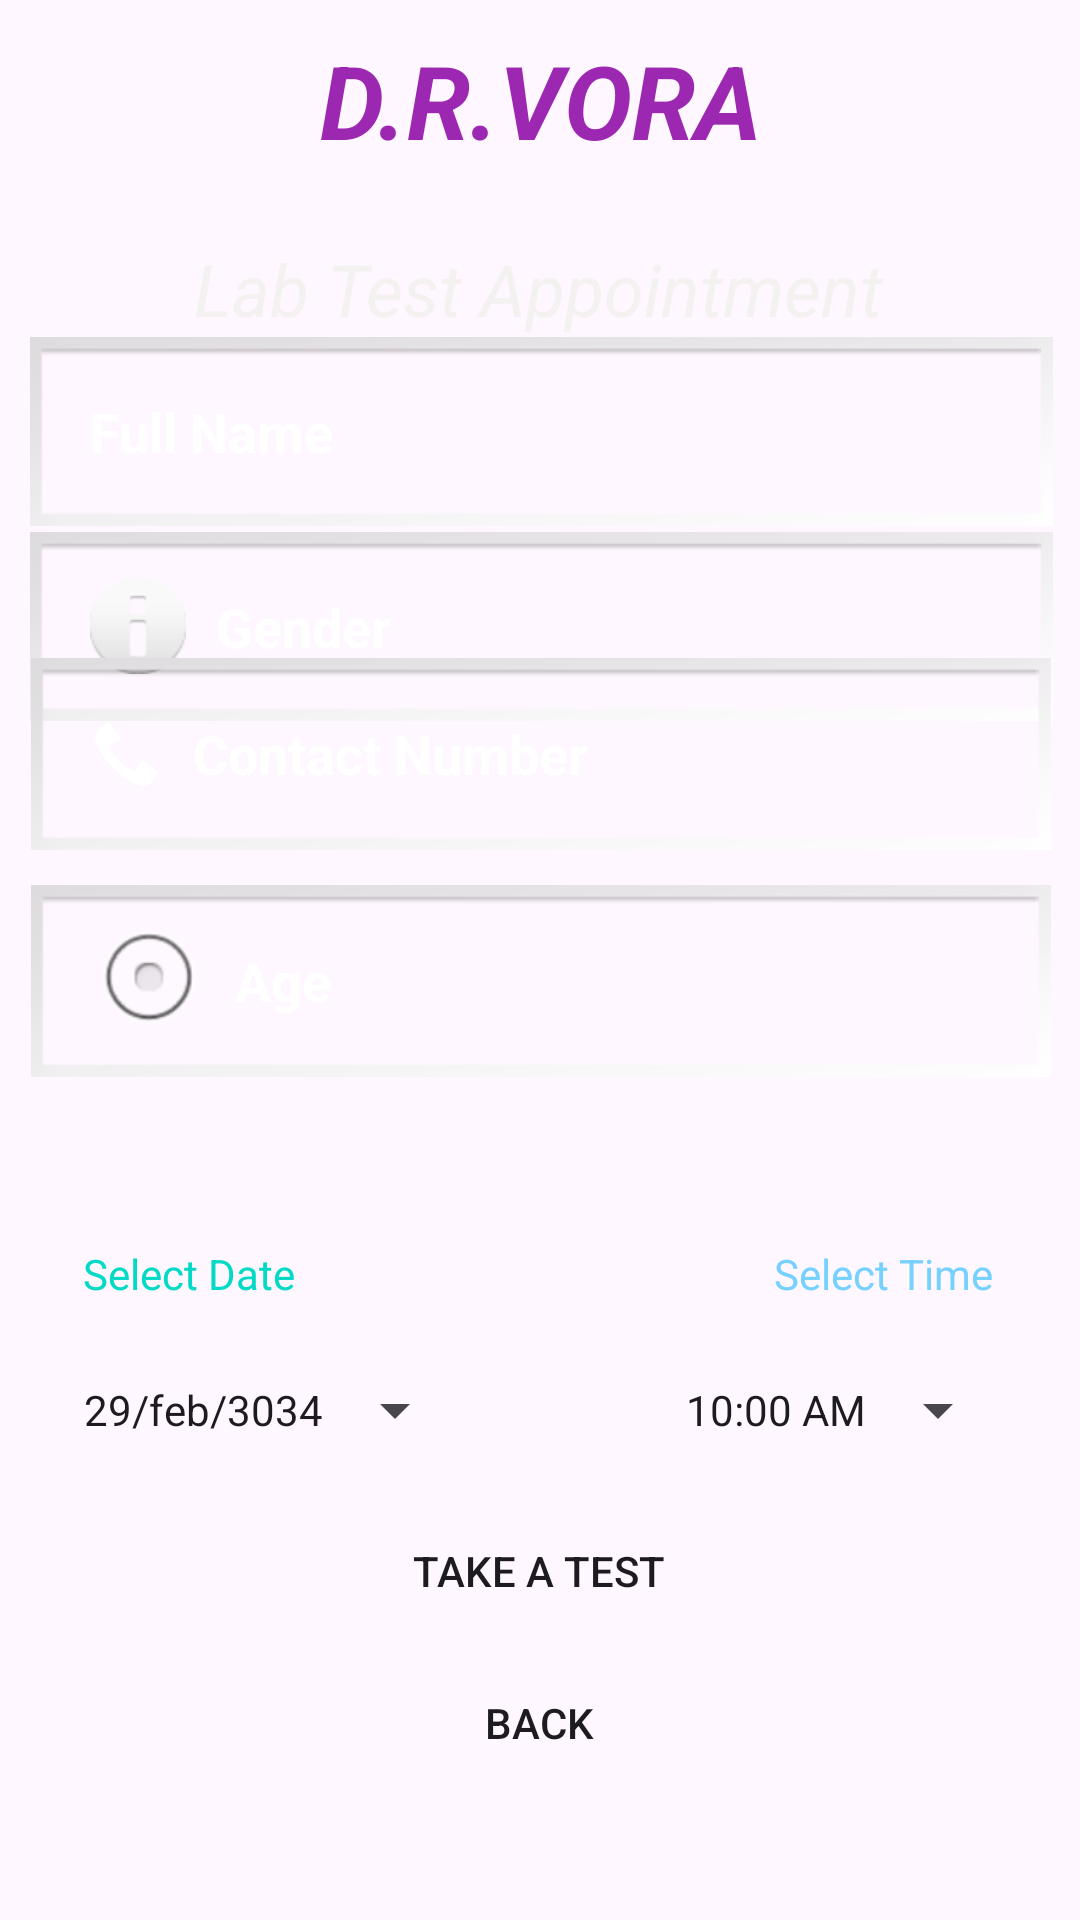

This screen was rendered from an Android layout file. Write that file and the resources it references.
<!-- AndroidManifest.xml: application theme Theme.MAD_PROJECT_GENDER -->
<!-- res/layout/activity_lab_book_appointment.xml -->
<?xml version="1.0" encoding="utf-8"?>
<androidx.constraintlayout.widget.ConstraintLayout xmlns:android="http://schemas.android.com/apk/res/android"
    xmlns:app="http://schemas.android.com/apk/res-auto"
    xmlns:tools="http://schemas.android.com/tools"
    android:layout_width="match_parent"
    android:layout_height="match_parent"
    tools:context=".BookAppointmentActivity"
    android:background="@drawable/background">

    <EditText
        android:id="@+id/editTextlabAppAddress"
        android:layout_width="341dp"
        android:layout_height="63dp"
        android:layout_marginBottom="372dp"
        android:background="@android:drawable/gallery_thumb"
        android:drawableLeft="@android:drawable/ic_dialog_info"
        android:drawablePadding="10dp"
        android:ems="10"
        android:hint="Gender"
        android:inputType="textEmailAddress"
        android:paddingLeft="20dp"
        android:paddingTop="10dp"
        android:paddingRight="10dp"
        android:paddingBottom="10dp"
        android:textColor="@color/white"
        android:textColorHint="@color/white"
        android:textStyle="bold"
        app:layout_constraintBottom_toBottomOf="parent"
        app:layout_constraintEnd_toEndOf="parent"
        app:layout_constraintHorizontal_bias="0.528"
        app:layout_constraintStart_toStartOf="parent"
        app:layout_constraintTop_toBottomOf="@+id/editTextlabAppFullName"
        app:layout_constraintVertical_bias="0.07"
        tools:ignore="DuplicateIds" />

    <TextView
        android:id="@+id/textView"
        android:layout_width="wrap_content"
        android:layout_height="wrap_content"
        android:text="D.R.VORA"
        android:textColor="#9C27B0"
        android:textSize="34sp"
        android:textStyle="bold|italic"
        app:layout_constraintBottom_toBottomOf="parent"
        app:layout_constraintEnd_toEndOf="parent"
        app:layout_constraintStart_toStartOf="parent"
        app:layout_constraintTop_toTopOf="parent"
        app:layout_constraintVertical_bias="0.018" />

    <TextView
        android:id="@+id/textView2"
        android:layout_width="wrap_content"
        android:layout_height="wrap_content"
        android:layout_marginTop="10dp"
        android:text=" Lab Test Appointment "
        android:textColor="#F4F1F1"
        android:textSize="24sp"
        android:textStyle="italic"
        app:layout_constraintBottom_toBottomOf="parent"
        app:layout_constraintEnd_toEndOf="parent"
        app:layout_constraintHorizontal_bias="0.497"
        app:layout_constraintStart_toStartOf="parent"
        app:layout_constraintTop_toBottomOf="@+id/textView"
        app:layout_constraintVertical_bias="0.026" />

    <EditText
        android:id="@+id/editTextlabAppFullName"
        android:layout_width="341dp"
        android:layout_height="63dp"
        android:layout_marginBottom="464dp"
        android:background="@android:drawable/gallery_thumb"
        android:drawableLeft="@drawable/ic_baseline_person_24"
        android:drawablePadding="10dp"
        android:ems="10"
        android:hint="Full Name"
        android:inputType="text"
        android:paddingLeft="20dp"
        android:paddingTop="10dp"
        android:paddingRight="10dp"
        android:paddingBottom="10dp"
        android:textColor="@color/white"
        android:textColorHint="@color/white"
        android:textStyle="bold"
        app:layout_constraintBottom_toBottomOf="parent"
        app:layout_constraintEnd_toEndOf="parent"
        app:layout_constraintHorizontal_bias="0.528"
        app:layout_constraintStart_toStartOf="parent"
        app:layout_constraintTop_toBottomOf="@+id/textView2"
        app:layout_constraintVertical_bias="0.182"
        tools:ignore="DuplicateIds" />

    <EditText
        android:id="@+id/editTextlabAppContactNo"
        android:layout_width="340dp"
        android:layout_height="64dp"
        android:layout_marginBottom="254dp"
        android:background="@android:drawable/gallery_thumb"
        android:drawableLeft="@android:drawable/stat_sys_phone_call"
        android:drawablePadding="10dp"
        android:ems="10"
        android:hint="Contact Number"
        android:inputType="text|phone"
        android:paddingLeft="20dp"
        android:paddingTop="10dp"
        android:paddingRight="10dp"
        android:paddingBottom="10dp"
        android:textColor="@color/white"
        android:textColorHint="@color/white"
        android:textStyle="bold"
        app:layout_constraintBottom_toBottomOf="parent"
        app:layout_constraintEnd_toEndOf="parent"
        app:layout_constraintHorizontal_bias="0.521"
        app:layout_constraintStart_toStartOf="parent"
        app:layout_constraintTop_toBottomOf="@+id/editTextlabAppFullName"
        app:layout_constraintVertical_bias="0.3"
        tools:ignore="DuplicateIds" />

    <EditText
        android:id="@+id/editTextlabAppFees"
        android:layout_width="340dp"
        android:layout_height="64dp"
        android:layout_marginBottom="192dp"
        android:background="@android:drawable/gallery_thumb"
        android:drawableLeft="@android:drawable/btn_radio"
        android:drawablePadding="10dp"
        android:ems="10"
        android:hint="Age"
        android:inputType="text|number"
        android:paddingLeft="20dp"
        android:paddingTop="10dp"
        android:paddingRight="10dp"
        android:paddingBottom="10dp"
        android:textColor="@color/white"
        android:textColorHint="@color/white"
        android:textStyle="bold"
        app:layout_constraintBottom_toBottomOf="parent"
        app:layout_constraintEnd_toEndOf="parent"
        app:layout_constraintHorizontal_bias="0.521"
        app:layout_constraintStart_toStartOf="parent"
        app:layout_constraintTop_toBottomOf="@+id/editTextlabAppContactNo"
        app:layout_constraintVertical_bias="0.117"
        tools:ignore="DuplicateIds" />

    <Button
        android:id="@+id/buttonlabBookAppointment"
        android:layout_width="320dp"
        android:layout_height="54dp"
        android:background="@drawable/btn_bg"
        android:text="Take a Test"
        app:layout_constraintBottom_toBottomOf="parent"
        app:layout_constraintEnd_toEndOf="parent"
        app:layout_constraintHorizontal_bias="0.494"
        app:layout_constraintStart_toStartOf="parent"
        app:layout_constraintTop_toBottomOf="@+id/editTextlabAppFees"
        app:layout_constraintVertical_bias="0.606" />

    <Button
        android:id="@+id/buttonlabAppback"
        android:layout_width="320dp"
        android:layout_height="54dp"
        android:background="@drawable/btn_bg"
        android:text="Back"
        app:layout_constraintBottom_toBottomOf="parent"
        app:layout_constraintEnd_toEndOf="parent"
        app:layout_constraintHorizontal_bias="0.494"
        app:layout_constraintStart_toStartOf="parent"
        app:layout_constraintTop_toBottomOf="@+id/editTextlabAppFees"
        app:layout_constraintVertical_bias="0.83" />

    <TextView
        android:id="@+id/textView3"
        android:layout_width="wrap_content"
        android:layout_height="wrap_content"
        android:layout_marginTop="56dp"
        android:text="Select Date"
        android:textColor="@color/design_default_color_secondary"
        app:layout_constraintEnd_toStartOf="@+id/textView4"
        app:layout_constraintHorizontal_bias="0.148"
        app:layout_constraintStart_toStartOf="parent"
        app:layout_constraintTop_toBottomOf="@+id/editTextlabAppFees" />

    <TextView
        android:id="@+id/textView4"
        android:layout_width="wrap_content"
        android:layout_height="wrap_content"
        android:layout_marginTop="56dp"
        android:text="Select Time"
        android:textColor="@color/material_dynamic_primary80"
        app:layout_constraintEnd_toEndOf="parent"
        app:layout_constraintHorizontal_bias="0.899"
        app:layout_constraintStart_toStartOf="parent"
        app:layout_constraintTop_toBottomOf="@+id/editTextlabAppFees" />

    <Button
        android:id="@+id/buttonlabAppDate"
        style="?android:spinnerStyle"
        android:layout_width="wrap_content"
        android:layout_height="wrap_content"
        android:layout_marginTop="12dp"
        android:text="29/feb/3034"
        app:layout_constraintEnd_toEndOf="parent"
        app:layout_constraintHorizontal_bias="0.12"
        app:layout_constraintStart_toStartOf="parent"
        app:layout_constraintTop_toBottomOf="@+id/textView3" />

    <Button
        android:id="@+id/buttonlabAppTime"
        style="?android:spinnerStyle"
        android:layout_width="wrap_content"
        android:layout_height="wrap_content"
        android:layout_marginTop="12dp"
        android:text="10:00 AM"
        app:layout_constraintEnd_toEndOf="parent"
        app:layout_constraintHorizontal_bias="0.758"
        app:layout_constraintStart_toEndOf="@+id/buttonlabAppDate"
        app:layout_constraintTop_toBottomOf="@+id/textView4" />

</androidx.constraintlayout.widget.ConstraintLayout>
<!-- resources referenced by this layout -->
<resources>
  <!-- drawable btn_bg (drawable) -->
  <?xml version="1.0" encoding="utf-8"?>
  
  <shape xmlns:android="http://schemas.android.com/apk/res/android">
      <corners android:radius="70dp"/>
  </shape>
  <style name="Theme.MAD_PROJECT_GENDER" parent="Base.Theme.MAD_PROJECT_GENDER" />
  <style name="Base.Theme.MAD_PROJECT_GENDER" parent="Theme.Material3.DayNight.NoActionBar">
          
          
      </style>
  <!-- not gathered from this repository: default colours our renderer supplied (Android Studio template values) -->
  <color name="white">#FFFFFFFF</color>
</resources>
